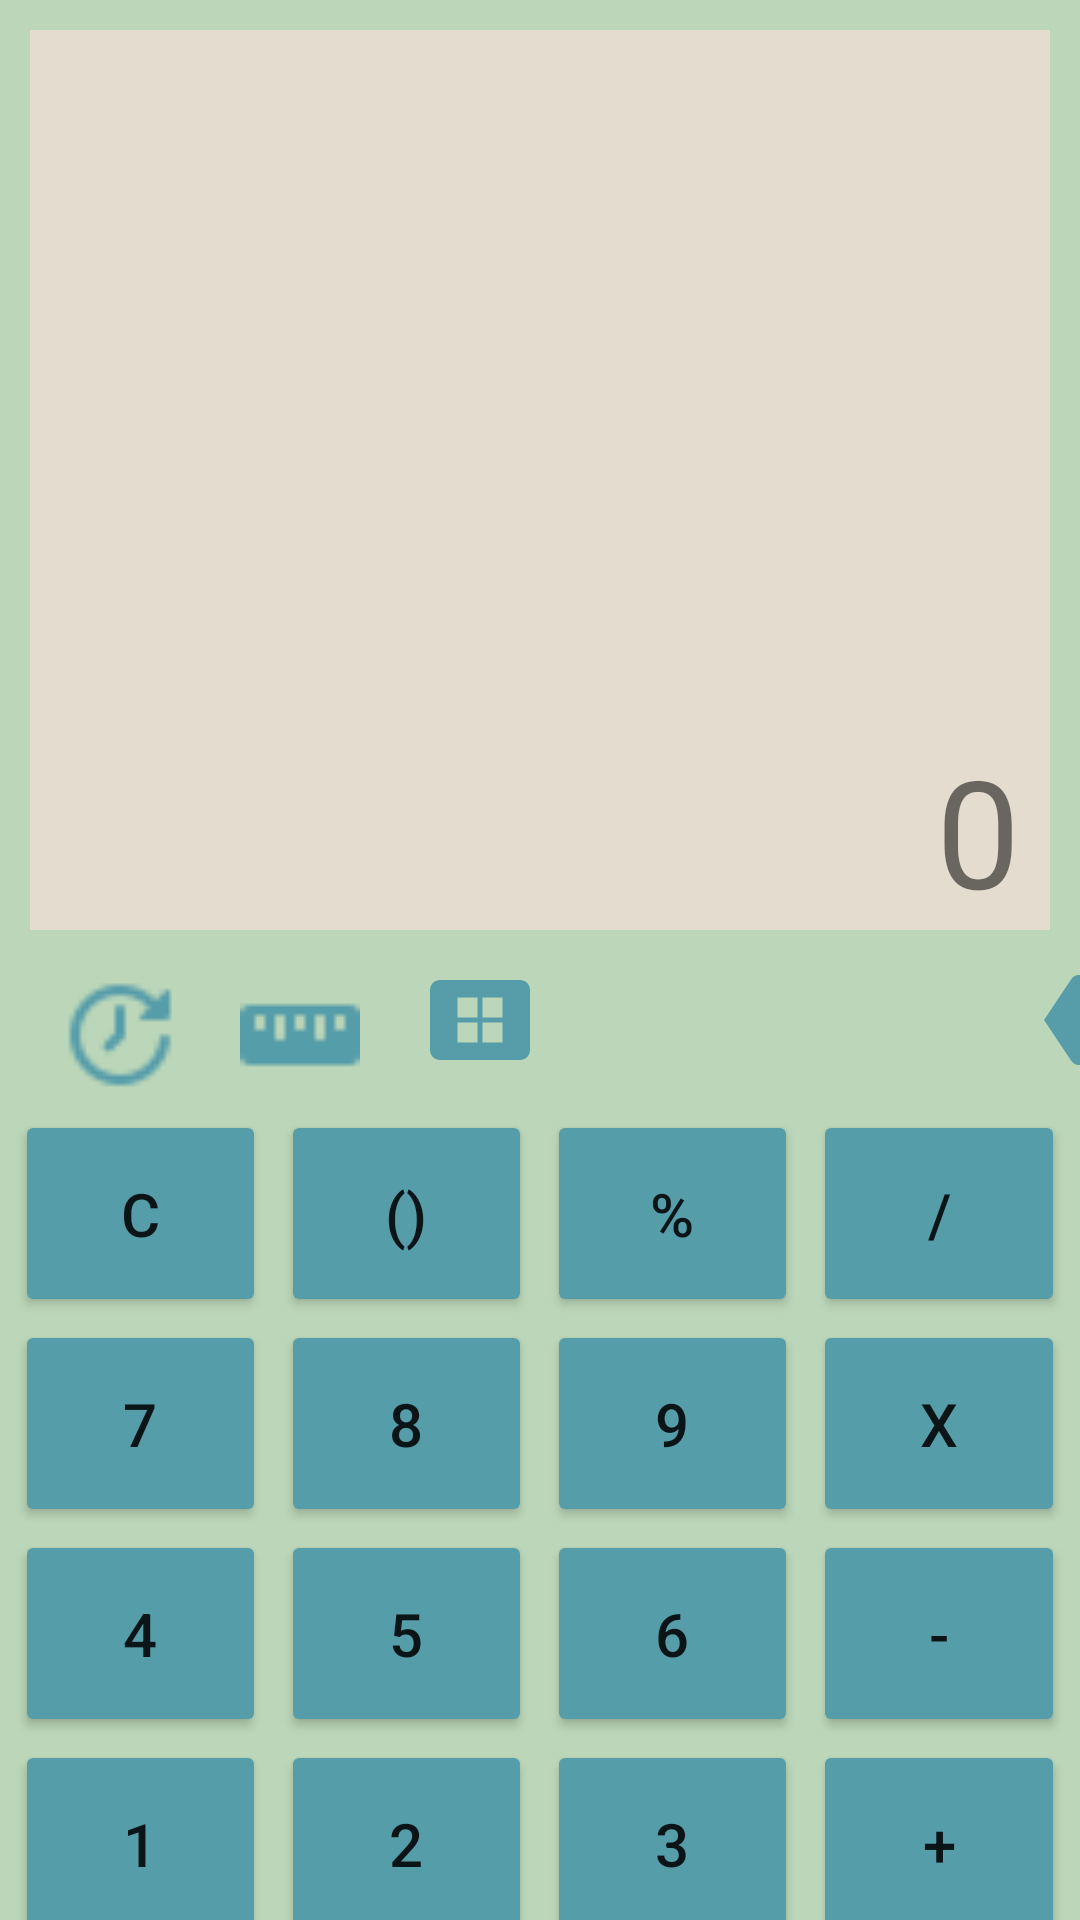

Write the Android layout XML for this screen, with the resource values it uses.
<!-- AndroidManifest.xml: application theme Theme.Calculator -->
<!-- res/layout/calculators.xml -->
<?xml version="1.0" encoding="utf-8"?>
<LinearLayout
    xmlns:android="http://schemas.android.com/apk/res/android"
    android:layout_width="match_parent"
    android:layout_height="match_parent"
    android:background="#BBD6B8"
    android:orientation="vertical"
    >
    
    <LinearLayout
        android:layout_width="match_parent"
        android:layout_height="320dp"
        android:padding="10dp"
        >
        <TextView
            android:id="@+id/tv_hasil"
            android:layout_width="match_parent"
            android:layout_height="310dp"
            android:background="#E4DCCF"
            android:padding="10dp"
            android:text="0"
            android:textSize="50sp"
            android:gravity="bottom|right"
            />
    </LinearLayout>

    <LinearLayout
        android:layout_width="match_parent"
        android:layout_height="50dp"
        android:orientation="horizontal"
        >
        <ImageView
            android:layout_width="40dp"
            android:layout_height="50dp"
            android:src="@drawable/back"
            android:layout_marginLeft="20dp"/>
        <ImageView
            android:layout_width="40dp"
            android:layout_height="50dp"
            android:src="@drawable/ruler"
            android:layout_marginLeft="20dp"/>
        <ImageView
            android:layout_width="40dp"
            android:layout_height="40dp"
            android:src="@drawable/baseline_view_compact_alt_24"
            android:layout_marginLeft="20dp"/>

        <ImageView
            android:layout_width="40dp"
            android:layout_height="40dp"
            android:layout_marginLeft="168dp"
            android:src="@drawable/backspace"
            />


    </LinearLayout>

    <LinearLayout
        android:layout_width="match_parent"
        android:layout_height="355dp"
        android:orientation="vertical"
        >
        <LinearLayout
            android:layout_width="match_parent"
            android:layout_height="70dp"
            android:orientation="horizontal"
            >
            <Button
                android:id="@+id/reset"
                android:layout_width="70dp"
                android:layout_height="69dp"
                android:layout_weight="1"
                android:layout_marginRight="5dp"
                android:layout_marginLeft="5dp"
                android:text="C"
                android:textSize="20dp"
                android:backgroundTint="#569DAA"
                />
            <Button
                android:id="@+id/h21"
                android:layout_width="70dp"
                android:layout_height="69dp"
                android:layout_weight="1"
                android:layout_marginRight="5dp"
                android:text="()"
                android:textSize="20dp"
                android:backgroundTint="#569DAA"
                />
            <Button
                android:id="@+id/mod"
                android:layout_width="70dp"
                android:layout_height="69dp"
                android:layout_weight="1"
                android:layout_marginRight="5dp"
                android:text="%"
                android:textSize="20dp"
                android:backgroundTint="#569DAA"
                />
            <Button
                android:id="@+id/bagi"
                android:layout_width="70dp"
                android:layout_height="69dp"
                android:layout_weight="1"
                android:layout_marginRight="5dp"
                android:text="/"
                android:textSize="20dp"
                android:backgroundTint="#569DAA"
                />
        </LinearLayout>
        <LinearLayout
            android:layout_width="match_parent"
            android:layout_height="70dp"
            android:orientation="horizontal"
            >
            <Button
                android:id="@+id/angka7"
                android:layout_width="70dp"
                android:layout_height="69dp"
                android:layout_weight="1"
                android:layout_marginRight="5dp"
                android:layout_marginLeft="5dp"
                android:text="7"
                android:textSize="20dp"
                android:backgroundTint="#569DAA"
                />
            <Button
                android:id="@+id/angka8"
                android:layout_width="70dp"
                android:layout_height="69dp"
                android:layout_weight="1"
                android:layout_marginRight="5dp"
                android:text="8"
                android:textSize="20dp"
                android:backgroundTint="#569DAA"
                />
            <Button
                android:id="@+id/angka9"
                android:layout_width="70dp"
                android:layout_height="69dp"
                android:layout_weight="1"
                android:layout_marginRight="5dp"
                android:text="9"
                android:textSize="20dp"
                android:backgroundTint="#569DAA"
                />
            <Button
                android:id="@+id/kali"
                android:layout_width="70dp"
                android:layout_height="69dp"
                android:layout_weight="1"
                android:layout_marginRight="5dp"
                android:text="X"
                android:textSize="20dp"
                android:backgroundTint="#569DAA"
                />
        </LinearLayout>
        <LinearLayout
            android:layout_width="match_parent"
            android:layout_height="70dp"
            android:orientation="horizontal"
            >
            <Button
                android:id="@+id/angka4"
                android:layout_width="70dp"
                android:layout_height="69dp"
                android:layout_weight="1"
                android:layout_marginRight="5dp"
                android:layout_marginLeft="5dp"
                android:text="4"
                android:textSize="20dp"
                android:backgroundTint="#569DAA"
                />
            <Button
                android:id="@+id/angka5"
                android:layout_width="70dp"
                android:layout_height="69dp"
                android:layout_weight="1"
                android:layout_marginRight="5dp"
                android:text="5"
                android:textSize="20dp"
                android:backgroundTint="#569DAA"
                />
            <Button
                android:id="@+id/angka6"
                android:layout_width="70dp"
                android:layout_height="69dp"
                android:layout_weight="1"
                android:layout_marginRight="5dp"
                android:text="6"
                android:textSize="20dp"
                android:backgroundTint="#569DAA"
                />
            <Button
                android:id="@+id/kurang"
                android:layout_width="70dp"
                android:layout_height="69dp"
                android:layout_weight="1"
                android:layout_marginRight="5dp"
                android:text="-"
                android:textSize="20dp"
                android:backgroundTint="#569DAA"
                />
        </LinearLayout>
        <LinearLayout
            android:layout_width="match_parent"
            android:layout_height="70dp"
            android:orientation="horizontal"
            >
            <Button
                android:id="@+id/angka1"
                android:layout_width="70dp"
                android:layout_height="69dp"
                android:layout_weight="1"
                android:layout_marginRight="5dp"
                android:layout_marginLeft="5dp"
                android:text="1"
                android:textSize="20dp"
                android:backgroundTint="#569DAA"
                />
            <Button
                android:id="@+id/angka2"
                android:layout_width="70dp"
                android:layout_height="69dp"
                android:layout_weight="1"
                android:layout_marginRight="5dp"
                android:text="2"
                android:textSize="20dp"
                android:backgroundTint="#569DAA"
                />
            <Button
                android:id="@+id/angka3"
                android:layout_width="70dp"
                android:layout_height="69dp"
                android:layout_weight="1"
                android:layout_marginRight="5dp"
                android:text="3"
                android:textSize="20dp"
                android:backgroundTint="#569DAA"
                />
            <Button
                android:id="@+id/tambah"
                android:layout_width="70dp"
                android:layout_height="69dp"
                android:layout_weight="1"
                android:layout_marginRight="5dp"
                android:text="+"
                android:textSize="20dp"
                android:backgroundTint="#569DAA"
                />
        </LinearLayout>
        <LinearLayout
            android:layout_width="match_parent"
            android:layout_height="70dp"
            android:orientation="horizontal"
            >
            <Button
                android:layout_width="70dp"
                android:layout_height="69dp"
                android:layout_weight="1"
                android:layout_marginRight="5dp"
                android:layout_marginLeft="5dp"
                android:text="+/-"
                android:textSize="20dp"
                android:backgroundTint="#569DAA"
                />
            <Button
                android:id="@+id/angka0"
                android:layout_width="70dp"
                android:layout_height="69dp"
                android:layout_weight="1"
                android:layout_marginRight="5dp"
                android:text="0"
                android:textSize="20dp"
                android:backgroundTint="#569DAA"
                />
            <Button
                android:id="@+id/koma"
                android:layout_width="70dp"
                android:layout_height="69dp"
                android:layout_weight="1"
                android:layout_marginRight="5dp"
                android:text=","
                android:textSize="20dp"
                android:backgroundTint="#569DAA"
                />
            <Button
                android:id="@+id/hasil"
                android:layout_width="70dp"
                android:layout_height="69dp"
                android:layout_weight="1"
                android:layout_marginRight="5dp"
                android:text="="
                android:textSize="20dp"
                android:backgroundTint="#569DAA"
                />
        </LinearLayout>
    </LinearLayout>




</LinearLayout>
<!-- resources referenced by this layout -->
<resources>
  <!-- drawable back: png bitmap (drawable, 622 bytes) -->
  <!-- drawable backspace (drawable) -->
  <vector android:autoMirrored="true" android:height="24dp"
      android:tint="#569CA9" android:viewportHeight="24"
      android:viewportWidth="24" android:width="24dp" xmlns:android="http://schemas.android.com/apk/res/android">
      <path android:fillColor="@android:color/white" android:pathData="M22,3L7,3c-0.69,0 -1.23,0.35 -1.59,0.88L0,12l5.41,8.11c0.36,0.53 0.9,0.89 1.59,0.89h15c1.1,0 2,-0.9 2,-2L24,5c0,-1.1 -0.9,-2 -2,-2zM19,15.59L17.59,17 14,13.41 10.41,17 9,15.59 12.59,12 9,8.41 10.41,7 14,10.59 17.59,7 19,8.41 15.41,12 19,15.59z"/>
  </vector>
  <!-- drawable baseline_view_compact_alt_24 (drawable) -->
  <vector android:height="24dp" android:tint="#569CA9"
      android:viewportHeight="24" android:viewportWidth="24"
      android:width="24dp" xmlns:android="http://schemas.android.com/apk/res/android">
      <path android:fillColor="@android:color/white" android:pathData="M20,4H4C2.9,4 2,4.9 2,6v12c0,1.1 0.9,2 2,2h16c1.1,0 2,-0.9 2,-2V6C22,4.9 21.1,4 20,4zM11.5,16.5h-4v-4h4V16.5zM11.5,11.5h-4v-4h4V11.5zM16.5,16.5h-4v-4h4V16.5zM16.5,11.5h-4v-4h4V11.5z"/>
  </vector>
  <!-- drawable ruler: png bitmap (drawable, 207 bytes) -->
  <style name="Theme.Calculator" parent="Theme.MaterialComponents.DayNight.DarkActionBar">
          
          <item name="colorPrimary">@color/purple_500</item>
          <item name="colorPrimaryVariant">@color/purple_700</item>
          <item name="colorOnPrimary">@color/white</item>
          
          <item name="colorSecondary">@color/teal_200</item>
          <item name="colorSecondaryVariant">@color/teal_700</item>
          <item name="colorOnSecondary">@color/black</item>
          
          <item name="android:statusBarColor">?attr/colorPrimaryVariant</item>
          
      </style>
  <!-- not gathered from this repository: default colours our renderer supplied (Android Studio template values) -->
  <color name="purple_500">#FF6200EE</color>
  <color name="purple_700">#FF3700B3</color>
  <color name="teal_200">#FF03DAC5</color>
  <color name="teal_700">#FF018786</color>
  <color name="black">#FF000000</color>
  <color name="white">#FFFFFFFF</color>
</resources>
